Run: headless pygame with SDL's dummy video driver; simulated clock (each Clock.tick advances the game by its frame time, no real sleeping); random seed 0; keys injected as events and as key.get_pressed() state; mouse plan: one left click at the window centre at the start of phase 2, then a move to the lower-right quarter at the start of phase 3.
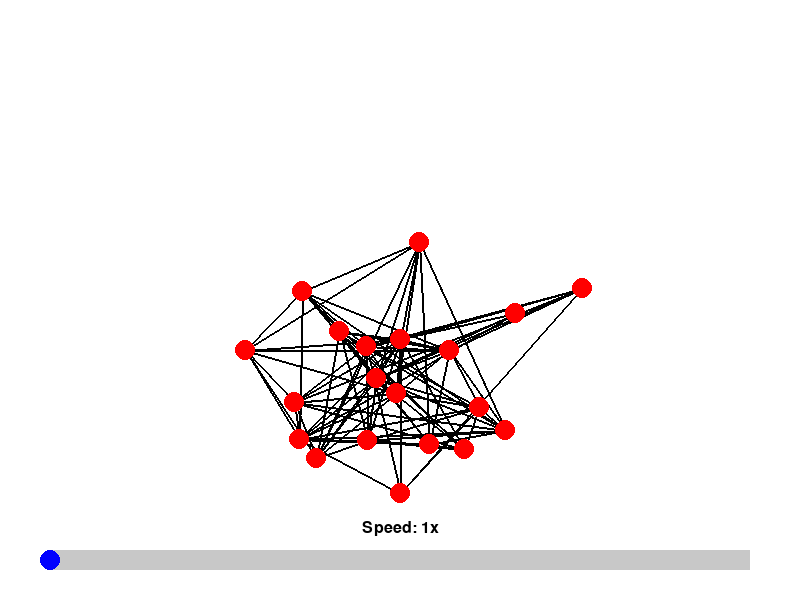
Frame 1 of 4 · flips 1–60 · no input
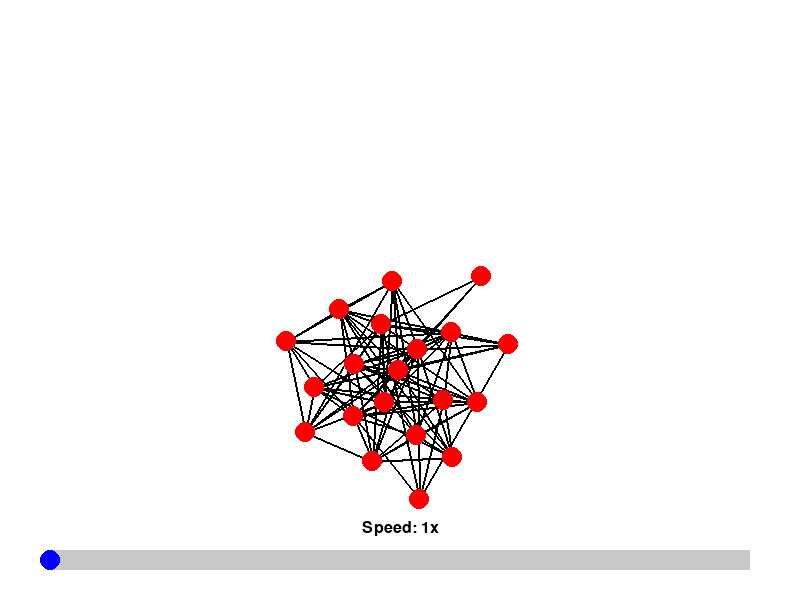
Frame 2 of 4 · flips 61–180 · clicked the window centre · tapped SPACE, RETURN · held RIGHT (→), D
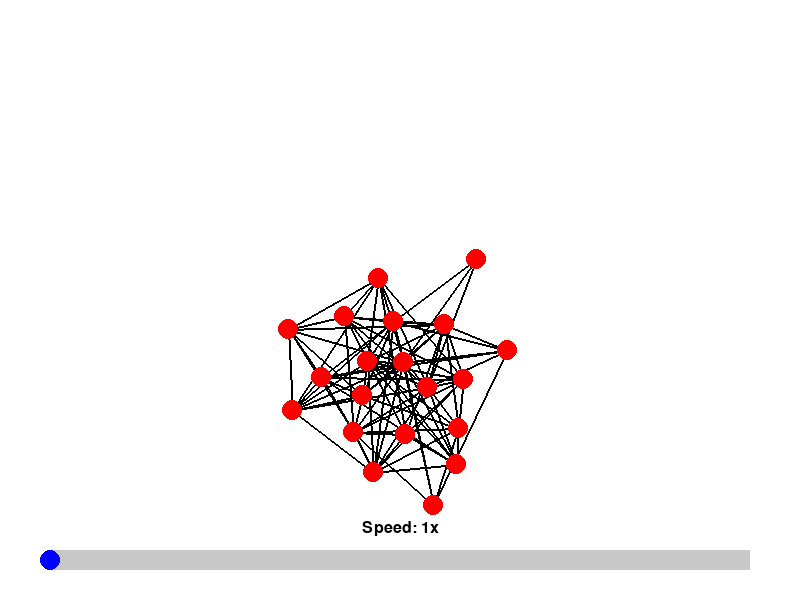
Frame 3 of 4 · flips 181–300 · moved the mouse to the lower-right quarter · held DOWN (↓), S
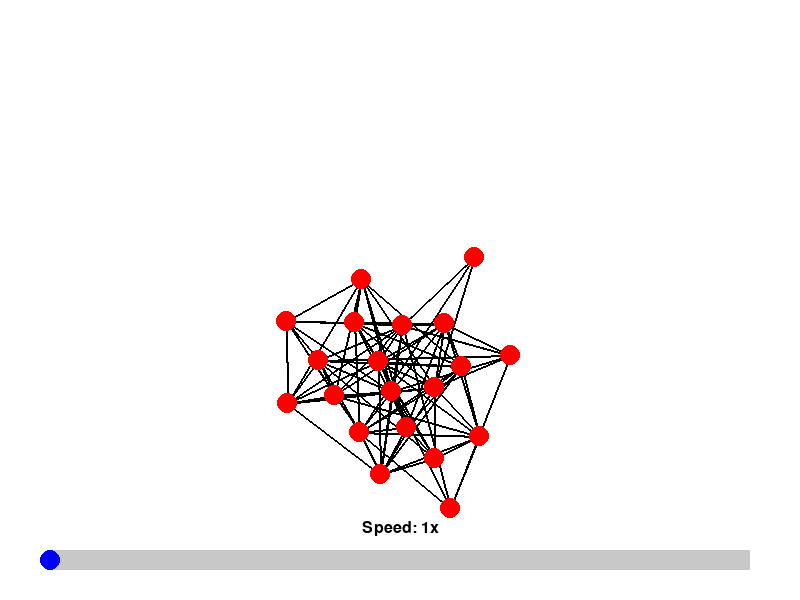
Frame 4 of 4 · flips 301–420 · held LEFT (←), A, UP (↑), W

The pygame program that drew these frames:

import pygame
import random
import math

# Pygame setup
pygame.init()
WIDTH, HEIGHT = 800, 600
screen = pygame.display.set_mode((WIDTH, HEIGHT))
pygame.display.set_caption("Animated Force-Directed Graph Visualization with Speed Control")

# Colors
WHITE = (255, 255, 255)
BLACK = (0, 0, 0)
RED = (255, 0, 0)
GRAY = (200, 200, 200)
BLUE = (0, 0, 255)

# Graph settings
NUM_NODES = 20  # Increased number of nodes for better visualization
EDGE_PROBABILITY = 0.5  # Probability of edge creation between two nodes

# Physics parameters
REPULSION_STRENGTH = 10000  # Strength of the repulsion between nodes
ATTRACTION_STRENGTH = 0.01  # Strength of the attraction along edges
DAMPING = 0.9  # Damping factor to reduce velocity over time
TIME_STEP = 0.1  # Small time step for accurate simulation

# Simulation parameters
MIN_ITERATIONS = 1
MAX_ITERATIONS = 100  # Allows up to 100 iterations per frame
iterations_per_frame = 1  # Default iterations per frame

# Node class to store position, velocity, and edges
class Node:
    def __init__(self, x, y):
        self.x = x
        self.y = y
        self.vx = 0
        self.vy = 0
        self.edges = []

# Generate random graph
def generate_random_graph(num_nodes, edge_probability):
    nodes = [Node(random.randint(50, WIDTH - 50), random.randint(50, HEIGHT - 50)) for _ in range(num_nodes)]
    
    for i in range(num_nodes):
        for j in range(i + 1, num_nodes):
            if random.random() < edge_probability:
                nodes[i].edges.append(j)
                nodes[j].edges.append(i)
    return nodes

# Apply forces to nodes
def apply_forces(nodes):
    # Reset forces
    for node in nodes:
        node.fx = 0
        node.fy = 0

    # Repulsion between nodes
    for i, node1 in enumerate(nodes):
        for j in range(i + 1, len(nodes)):
            node2 = nodes[j]
            dx = node1.x - node2.x
            dy = node1.y - node2.y
            distance_sq = dx * dx + dy * dy
            if distance_sq == 0:
                distance_sq = 0.01  # Avoid division by zero
            distance = math.sqrt(distance_sq)
            repulsion_force = REPULSION_STRENGTH / distance_sq
            fx = (dx / distance) * repulsion_force
            fy = (dy / distance) * repulsion_force
            node1.fx += fx
            node1.fy += fy
            node2.fx -= fx  # Newton's third law
            node2.fy -= fy

    # Attraction along edges
    for node in nodes:
        for edge_index in node.edges:
            other_node = nodes[edge_index]
            dx = other_node.x - node.x
            dy = other_node.y - node.y
            distance = math.hypot(dx, dy)
            if distance == 0:
                distance = 0.01  # Avoid division by zero
            attraction_force = ATTRACTION_STRENGTH * distance
            fx = (dx / distance) * attraction_force
            fy = (dy / distance) * attraction_force
            node.fx += fx
            node.fy += fy
            other_node.fx -= fx  # Newton's third law
            other_node.fy -= fy

    # Update positions based on forces
    for node in nodes:
        node.vx = (node.vx + node.fx * TIME_STEP) * DAMPING
        node.vy = (node.vy + node.fy * TIME_STEP) * DAMPING
        node.x += node.vx * TIME_STEP
        node.y += node.vy * TIME_STEP

        # Keep nodes within the screen boundaries
        node.x = max(10, min(WIDTH - 10, node.x))
        node.y = max(10, min(HEIGHT - 10, node.y))

# Draw the graph
def draw_graph(screen, nodes):
    screen.fill(WHITE)
    
    # Draw edges
    for node in nodes:
        for edge_index in node.edges:
            other_node = nodes[edge_index]
            pygame.draw.line(screen, BLACK, (node.x, node.y), (other_node.x, other_node.y), 2)
    
    # Draw nodes
    for node in nodes:
        pygame.draw.circle(screen, RED, (int(node.x), int(node.y)), 10)

# Draw the slider for speed control
def draw_slider(screen, iterations_per_frame):
    # Slider background
    pygame.draw.rect(screen, GRAY, (50, HEIGHT - 50, 700, 20))
    # Slider handle
    slider_position = (iterations_per_frame - MIN_ITERATIONS) / (MAX_ITERATIONS - MIN_ITERATIONS)
    handle_x = 50 + int(slider_position * 700)
    pygame.draw.circle(screen, BLUE, (handle_x, HEIGHT - 40), 10)
    # Draw text
    font = pygame.font.SysFont(None, 24)
    text = font.render(f"Speed: {iterations_per_frame}x", True, BLACK)
    screen.blit(text, (WIDTH // 2 - text.get_width() // 2, HEIGHT - 80))

# Main loop
def main():
    global iterations_per_frame
    clock = pygame.time.Clock()
    running = True
    dragging = False  # To track if the slider is being dragged

    # Generate the graph
    nodes = generate_random_graph(NUM_NODES, EDGE_PROBABILITY)

    while running:
        for event in pygame.event.get():
            if event.type == pygame.QUIT:
                running = False

            elif event.type == pygame.MOUSEBUTTONDOWN:
                if 50 <= event.pos[0] <= 750 and HEIGHT - 60 <= event.pos[1] <= HEIGHT - 20:
                    dragging = True  # Start dragging
                    x = min(max(event.pos[0], 50), 750)
                    slider_position = (x - 50) / 700
                    iterations_per_frame = int(MIN_ITERATIONS + slider_position * (MAX_ITERATIONS - MIN_ITERATIONS))

            elif event.type == pygame.MOUSEBUTTONUP:
                dragging = False  # Stop dragging

            elif event.type == pygame.MOUSEMOTION:
                if dragging:
                    x = min(max(event.pos[0], 50), 750)
                    slider_position = (x - 50) / 700
                    iterations_per_frame = int(MIN_ITERATIONS + slider_position * (MAX_ITERATIONS - MIN_ITERATIONS))
        
        # Perform multiple iterations per frame
        for _ in range(iterations_per_frame):
            apply_forces(nodes)
        
        draw_graph(screen, nodes)
        draw_slider(screen, iterations_per_frame)
        pygame.display.flip()
        clock.tick(60)

    pygame.quit()

if __name__ == "__main__":
    main()
